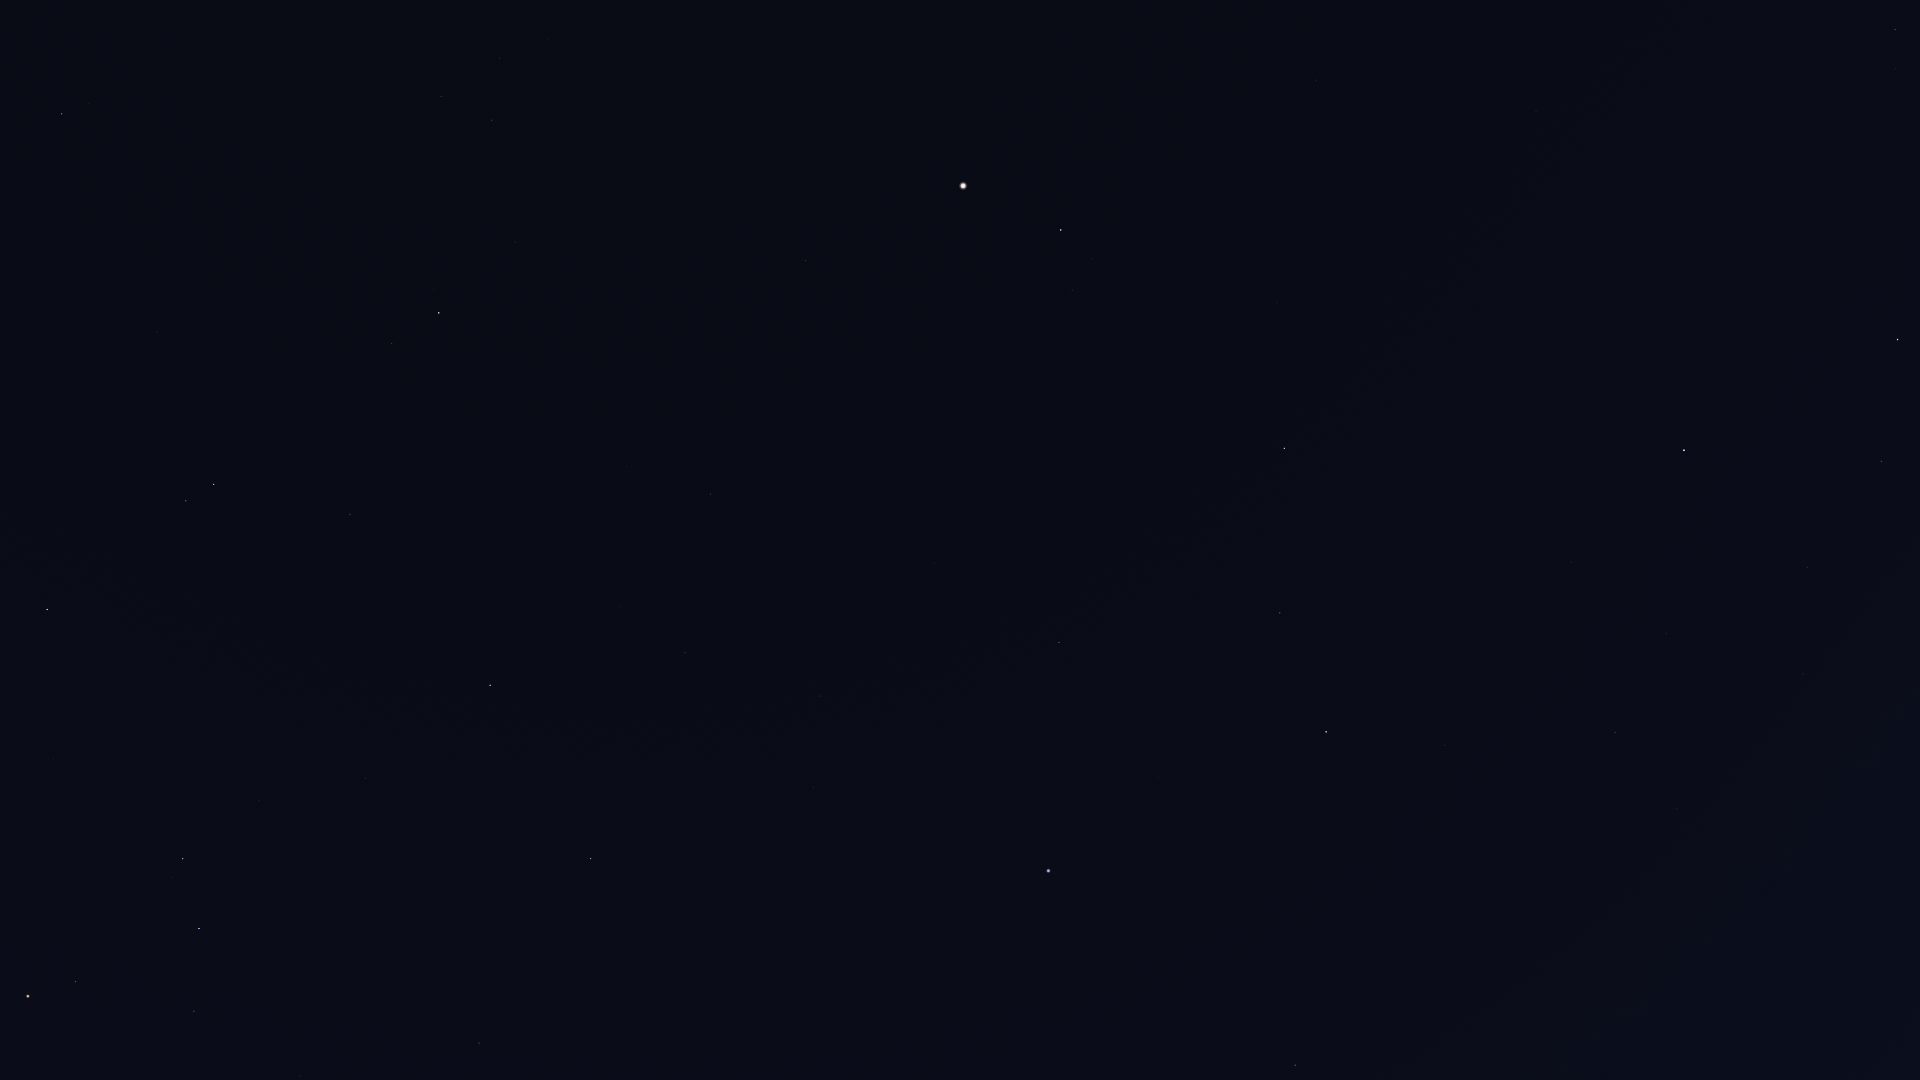

The file beside this chart, header and first rows:
Star_ID, Name, X, Y
54158, Dingolay, 1851, 895
54872, Zosma, 1898, 340
54879, Chertan, 1882, 461
55219, Alula Borealis, 1895, 30
55664, Shama, 1744, 843
55687, HIP 55687, 1681, 1053
56508, Formosa, 1781, 328
56572, Sagarmatha, 1660, 898
56633, HIP 56633, 1622, 1009
57370, Flegetonte, 1649, 716
57380, HIP 57380, 1666, 633
57632, Denebola, 1684, 450
57757, Zavijava, 1616, 733
60129, Zaniah, 1445, 745
60965, Algorab, 1295, 1065
61174, HIP 61174, 1286, 1055
63090, Minelauva, 1280, 613
63608, Vindemiatrix, 1285, 448
64241, Diadem, 1277, 302
64394, HIP 64394, 1316, 80
65474, Spica, 1049, 871
66249, Heze, 1059, 643
67459, HIP 67459, 1072, 290
67927, Muphrid, 1061, 230
68520, HIP 68520, 935, 563
69427, Kang, 813, 788
69673, Arcturus, 963, 186
69701, Syrma, 821, 696
69974, Khambalia, 765, 843
70755, Elgafar, 780, 603
71795, HIP 71795, 806, 261
72220, HIP 72220, 711, 494
72339, Mönch, 692, 537
72622, Zubenelgenubi, 591, 859
72845, Arcalís, 774, 150
73714, Brachium, 479, 1043
74785, Zubeneschamali, 490, 685
76333, Zubenelhakrabi, 366, 779
77070, Unukalhai, 439, 313
77450, Gudja, 500, 58
77516, HIP 77516, 350, 514
77853, HIP 77853, 259, 801
78265, Fang, 194, 1011
78401, Dschubba, 199, 929
78820, Acrab, 183, 859
79043, Marsic, 393, 45
79374, Jabbah, 149, 844
79431, Sharjah, 147, 830
79593, Yed Prior, 214, 484
79882, Yed Posterior, 186, 501
80112, Alniyat, 76, 982
80463, Cujam, 278, 76
80687, Timir, 83, 686
80763, Antares, 28, 996
80883, Marfik, 157, 332
81022, Rosalíadecastro, 147, 326
82651, Mahsati, 106, 63
83000, HIP 83000, 62, 114
